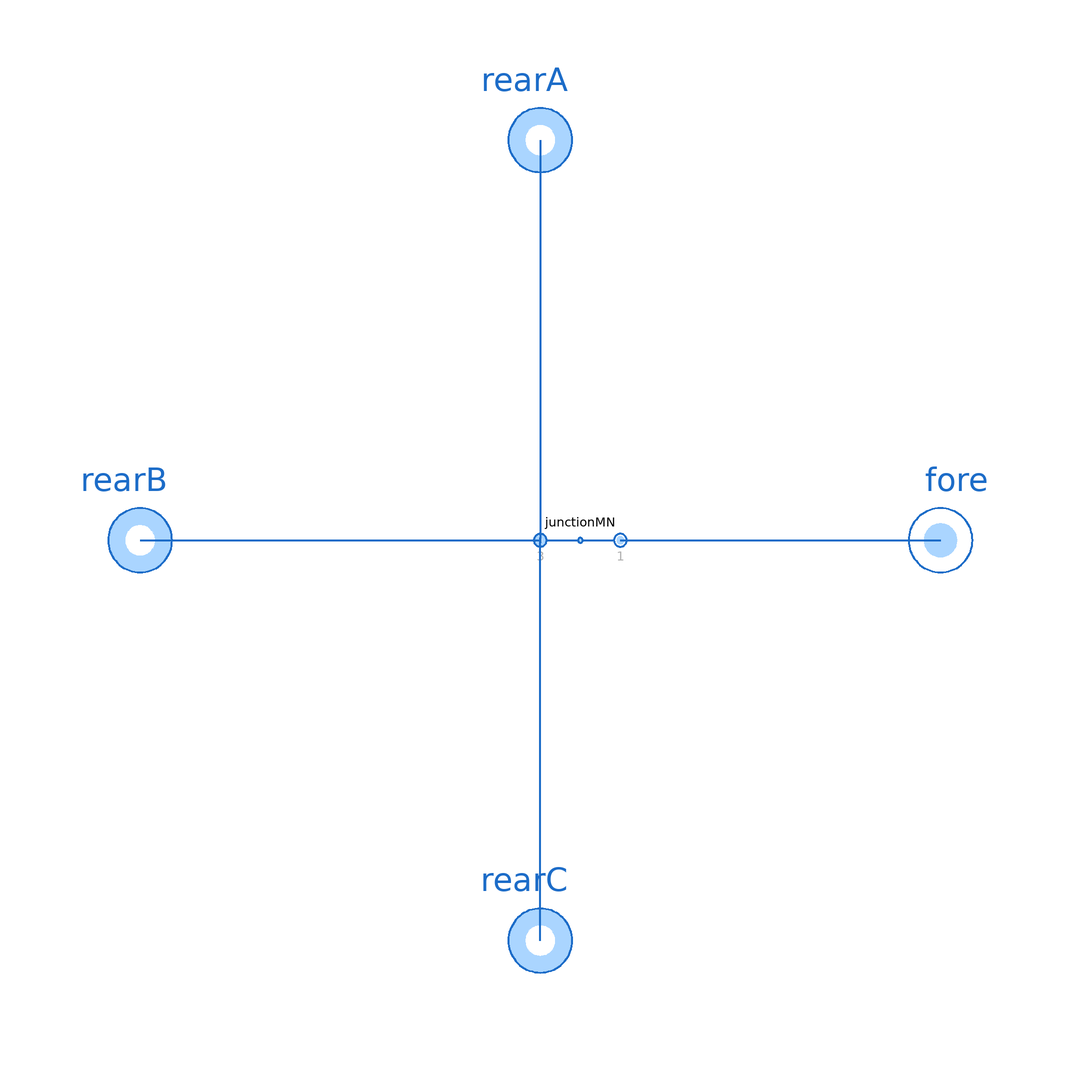

The component connection diagram of the Modelica model below, drawn from its own Placement and Line annotations.

model JunctionRRRF "Junction of tree rear and one fore ports"

  extends ThermofluidStream_v2.Utilities.DropOfCommonsPlus;

  replaceable package Medium = Media.myMedia.Interfaces.PartialMedium "Medium model"
    annotation (choicesAllMatching=true, Documentation(info="<html>
<p>Medium package for the Junction.</p>
</html>"));
  parameter Boolean assumeConstantDensity = true "= true, if mixture states are determined by mass flow rates"
    annotation(Evaluate=true, HideResult=true, choices(checkBox=true));
  parameter SI.MassFlowRate m_flow_reg = dropOfCommons.m_flow_reg "Regularization threshold for small mass flow rates"
    annotation (Dialog(tab="Advanced"));
  parameter Utilities.Units.Inertance L=dropOfCommons.L "Inertance of each branch"
    annotation (Dialog(tab="Advanced"));

  Interfaces.Rear rearA(redeclare package Medium=Medium)
    annotation (Placement(transformation(extent={{-20,-20},{20,20}}, origin={0,100})));
  Interfaces.Fore fore(redeclare package Medium=Medium)
    annotation (Placement(transformation(extent={{-20,-20},{20,20}}, origin={100,0})));
  JunctionMN junctionMN(
    final M=1,
    final N=3,
    final assumeConstantDensity=assumeConstantDensity,
    final m_flow_reg=m_flow_reg,
    final L=L,
    redeclare package Medium=Medium)
    annotation (Placement(transformation(extent={{0,-10},{20,10}})));
  Interfaces.Rear rearB(redeclare package Medium=Medium)
    annotation (Placement(transformation(extent={{-20,-20},{20,20}}, origin={-100,0})));
  Interfaces.Rear rearC(redeclare package Medium=Medium)
    annotation (Placement(transformation(extent={{-20,-20},{20,20}}, origin={0,-100})));

equation
  connect(rearA, junctionMN.rears[2]) annotation (Line(
      points={{0,100},{0,0}},
      color={28,108,200},
      thickness=0.5));
  connect(rearB, junctionMN.rears[1]) annotation (Line(
      points={{-100,0},{0,0},{0,-0.666667}},
      color={28,108,200},
      thickness=0.5));
  connect(rearC, junctionMN.rears[3]) annotation (Line(
      points={{0,-100},{0,0.666667}},
      color={28,108,200},
      thickness=0.5));
  connect(junctionMN.fores[1], fore) annotation (Line(
      points={{20,0},{60,0},{60,0},{100,0}},
      color={28,108,200},
      thickness=0.5));
  annotation (Icon(coordinateSystem(preserveAspectRatio=true), graphics={
        Text(visible=displayInstanceName,
          extent={{-150,65},{150,25}},
          textString="%name",
          textColor=dropOfCommons.instanceNameColor),
        Line(visible= not displayInstanceName,
          points={{0,0},{0,100}},
          color={28,108,200},
          thickness=0.5),
        Line(visible= displayInstanceName,
          points={{0,0},{0,20}},
          color={28,108,200},
          thickness=0.5),
        Line(visible= displayInstanceName,
          points={{0,70},{0,100}},
          color={28,108,200},
          thickness=0.5),
        Line(
          points={{-100,0},{0,0}},
          color={28,108,200},
          thickness=0.5),
        Line(
          points={{0,0},{100,0}},
          color={28,108,200},
          thickness=0.5),
        Line(
          points={{0,-100},{0,0}},
          color={28,108,200},
          thickness=0.5),
        Ellipse(
          extent={{-6,6},{6,-6}},
          lineColor={28,108,200},
          fillColor={170,213,255},
          fillPattern=FillPattern.Solid,
          lineThickness=0.5),
        Text(
          extent={{-60,120},{-20,80}},
          textColor={175,175,175},
          textString="A"),
        Text(
          extent={{-80,-20},{-120,-60}},
          textColor={175,175,175},
          textString="B"),
        Text(
          extent={{-20,-120},{-60,-80}},
          textColor={175,175,175},
          textString="C")}),
    Diagram(coordinateSystem(preserveAspectRatio=true)),
    Documentation(info="<html>
<p>Junction with three rears and a fore in a x shape.</p>
</html>"));
end JunctionRRRF;